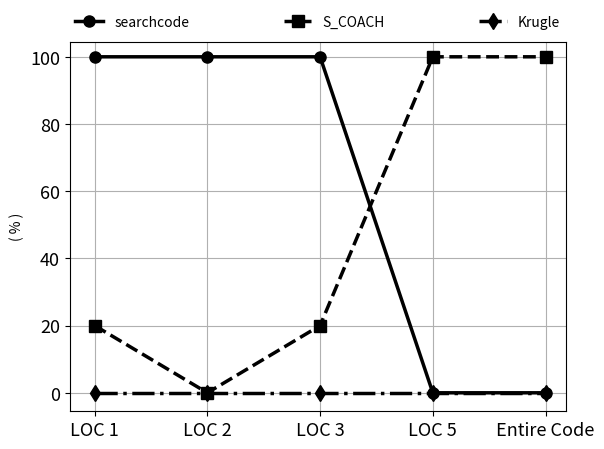

This figure's Python source:
import numpy as np
import matplotlib.pyplot as plt
from matplotlib.legend_handler import HandlerLine2D

searchcode = np.array([100, 100, 100, 0, 0])

S_COACH = np.array([20, 0, 20, 100, 100])

Krugle = np.array([0, 0, 0, 0, 0])

x = np.array([0,1,2,3,4])

xaixsname = ['LOC 1', 'LOC 2', 'LOC 3', 'LOC 5', 'Entire Code']

plt.xticks(x, xaixsname, fontsize=13)

line1, = plt.plot(x, searchcode, linewidth=2.5, marker='o', markersize=8, linestyle='-', color='0.', label='searchcode')
line2, = plt.plot(x, S_COACH, linewidth=2.5, marker='s', markersize=8, linestyle='--', color='0.', label='S_COACH')
line3, = plt.plot(x, Krugle, linewidth=2.5, marker='d', markersize=8, linestyle='-.', color='0.', label='Krugle')

plt.yticks(fontsize=13)
plt.xlim(-0.2*1.1, 3.8*1.1)
plt.ylim(-5*1.1, 95*1.1)
plt.ylabel('( % )')
plt.legend(bbox_to_anchor=(0., 1.02, 1., .102), loc=3, ncol=3, mode="expand", borderaxespad=0., handler_map={line1: HandlerLine2D(numpoints=1), line2: HandlerLine2D(numpoints=1), line3: HandlerLine2D(numpoints=1)}, frameon=False)
plt.grid(True)
plt.show()